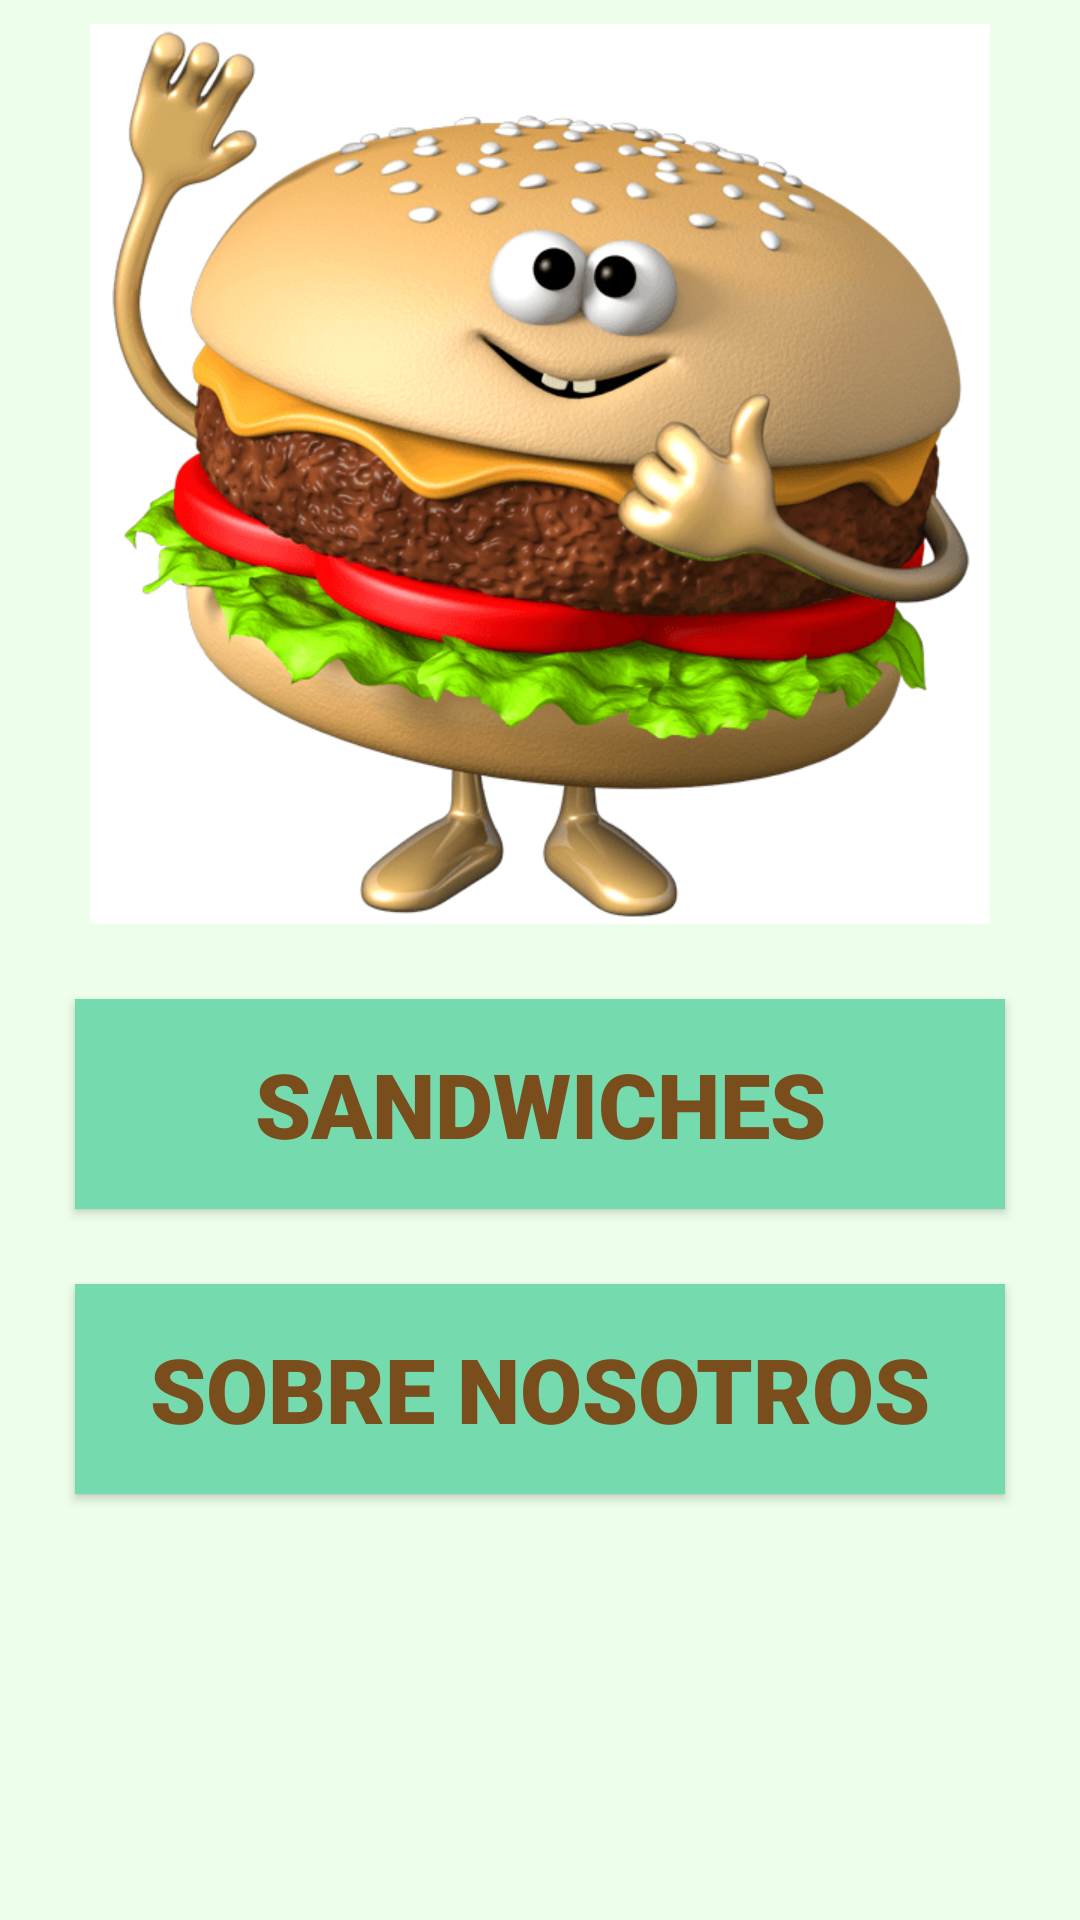

Here is an Android app screen rendered from its layout file. Give the layout XML and the strings, colors and styles it references.
<!-- AndroidManifest.xml: application theme AppTheme -->
<!-- res/layout/activity_main.xml -->
<?xml version="1.0" encoding="utf-8"?>
<androidx.constraintlayout.widget.ConstraintLayout xmlns:android="http://schemas.android.com/apk/res/android"
    xmlns:app="http://schemas.android.com/apk/res-auto"
    xmlns:tools="http://schemas.android.com/tools"
    android:layout_width="match_parent"
    android:layout_height="match_parent"
    tools:context=".MainActivity"
    android:background="@color/verdeagua"
    >


    <ImageView
        android:id="@+id/imageView4"
        android:layout_width="match_parent"
        android:layout_height="300dp"
        android:layout_marginStart="8dp"
        android:layout_marginLeft="8dp"
        android:layout_marginTop="8dp"
        android:layout_marginEnd="8dp"
        android:layout_marginRight="8dp"
        android:contentDescription="@string/logo"
        app:layout_constraintEnd_toEndOf="parent"
        app:layout_constraintHorizontal_bias="1.0"
        app:layout_constraintStart_toStartOf="parent"
        app:layout_constraintTop_toTopOf="parent"
        app:srcCompat="@drawable/jeje" />

    <Button
        android:id="@+id/sandwiches"
        android:layout_width="match_parent"
        android:layout_height="70dp"
        android:layout_margin="25dp"
        android:layout_marginStart="25dp"
        android:layout_marginLeft="25dp"
        android:layout_marginTop="200dp"
        android:background="@color/verdecaribe"
        android:text="@string/sandwiches"
        android:textColor="@color/cafe"
        android:textSize="30sp"
        app:fontFamily="sans-serif-black"
        app:layout_constraintEnd_toEndOf="parent"
        app:layout_constraintHorizontal_bias="0.0"
        app:layout_constraintStart_toStartOf="parent"
        app:layout_constraintTop_toBottomOf="@+id/imageView4"
        />

    <Button
        android:id="@+id/nosotrossomos"
        android:layout_width="match_parent"
        android:layout_height="70dp"
        android:layout_margin="25dp"
        android:layout_marginStart="25dp"
        android:layout_marginLeft="25dp"
        android:layout_marginTop="196dp"
        android:layout_marginEnd="25dp"
        android:layout_marginRight="25dp"
        android:background="@color/verdecaribe"
        android:text="@string/nosotros"
        android:textColor="@color/cafe"
        android:textSize="30sp"
        app:fontFamily="sans-serif-black"
        app:layout_constraintEnd_toEndOf="parent"
        app:layout_constraintHorizontal_bias="0.0"
        app:layout_constraintStart_toStartOf="parent"
        app:layout_constraintTop_toBottomOf="@+id/sandwiches" />


</androidx.constraintlayout.widget.ConstraintLayout>
<!-- resources referenced by this layout -->
<resources>
  <color name="cafe">#7A4D1D</color>
  <color name="verdeagua">#EDFFEA</color>
  <color name="verdecaribe">#75DAAD</color>
  <!-- drawable jeje: png bitmap (drawable, 97110 bytes) -->
  <string name="logo">logo</string>
  <string name="nosotros">SOBRE NOSOTROS</string>
  <string name="sandwiches">SANDWICHES</string>
  <style name="AppTheme" parent="Theme.AppCompat.Light.DarkActionBar">
          
          <item name="colorPrimary">#216353</item>
          <item name="colorPrimaryDark">#EDFFEA</item>
      </style>
</resources>
